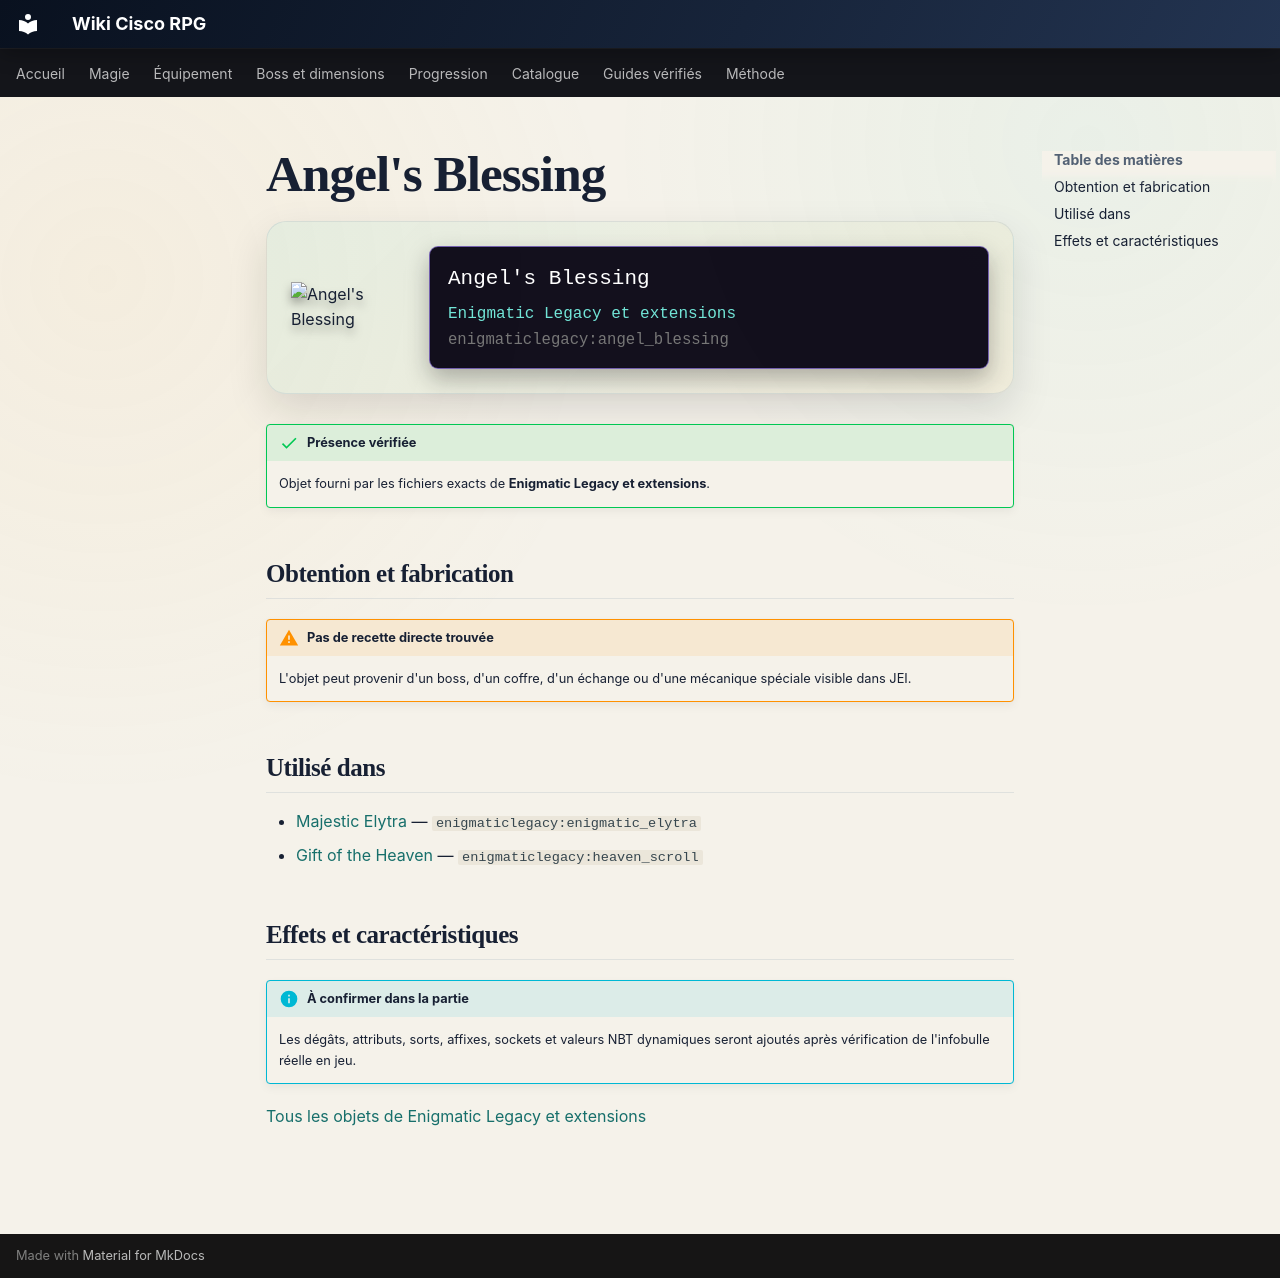

repository: Kloups-Dev/wiki-cisco-rpg · page: catalogue/objets/enigmaticlegacy/angel_blessing/index.html · generator: mkdocs

# Angel's Blessing

<div class="mc-item-showcase">
<img class="mc-item-icon" src="../../../../assets/generated/items/enigmaticlegacy/angel_blessing.png" alt="Angel&#x27;s Blessing">
<div class="mc-tooltip-card">
<div class="mc-tooltip-card__name">Angel&#x27;s Blessing</div>
<div class="mc-tooltip-card__mod">Enigmatic Legacy et extensions</div>
<div class="mc-tooltip-card__id">enigmaticlegacy:angel_blessing</div>
</div>
</div>

!!! success "Présence vérifiée"
    Objet fourni par les fichiers exacts de **Enigmatic Legacy et extensions**.

## Obtention et fabrication

!!! warning "Pas de recette directe trouvée"
    L'objet peut provenir d'un boss, d'un coffre, d'un échange ou d'une mécanique spéciale visible dans JEI.

## Utilisé dans

- [Majestic Elytra](../../../catalogue/objets/enigmaticlegacy/enigmatic_elytra.md) — <code>enigmaticlegacy:enigmatic_elytra</code>
- [Gift of the Heaven](../../../catalogue/objets/enigmaticlegacy/heaven_scroll.md) — <code>enigmaticlegacy:heaven_scroll</code>

## Effets et caractéristiques

!!! info "À confirmer dans la partie"
    Les dégâts, attributs, sorts, affixes, sockets et valeurs NBT dynamiques seront ajoutés après vérification de l'infobulle réelle en jeu.

[Tous les objets de Enigmatic Legacy et extensions](../../../contenu/enigmatic-legacy.md)
